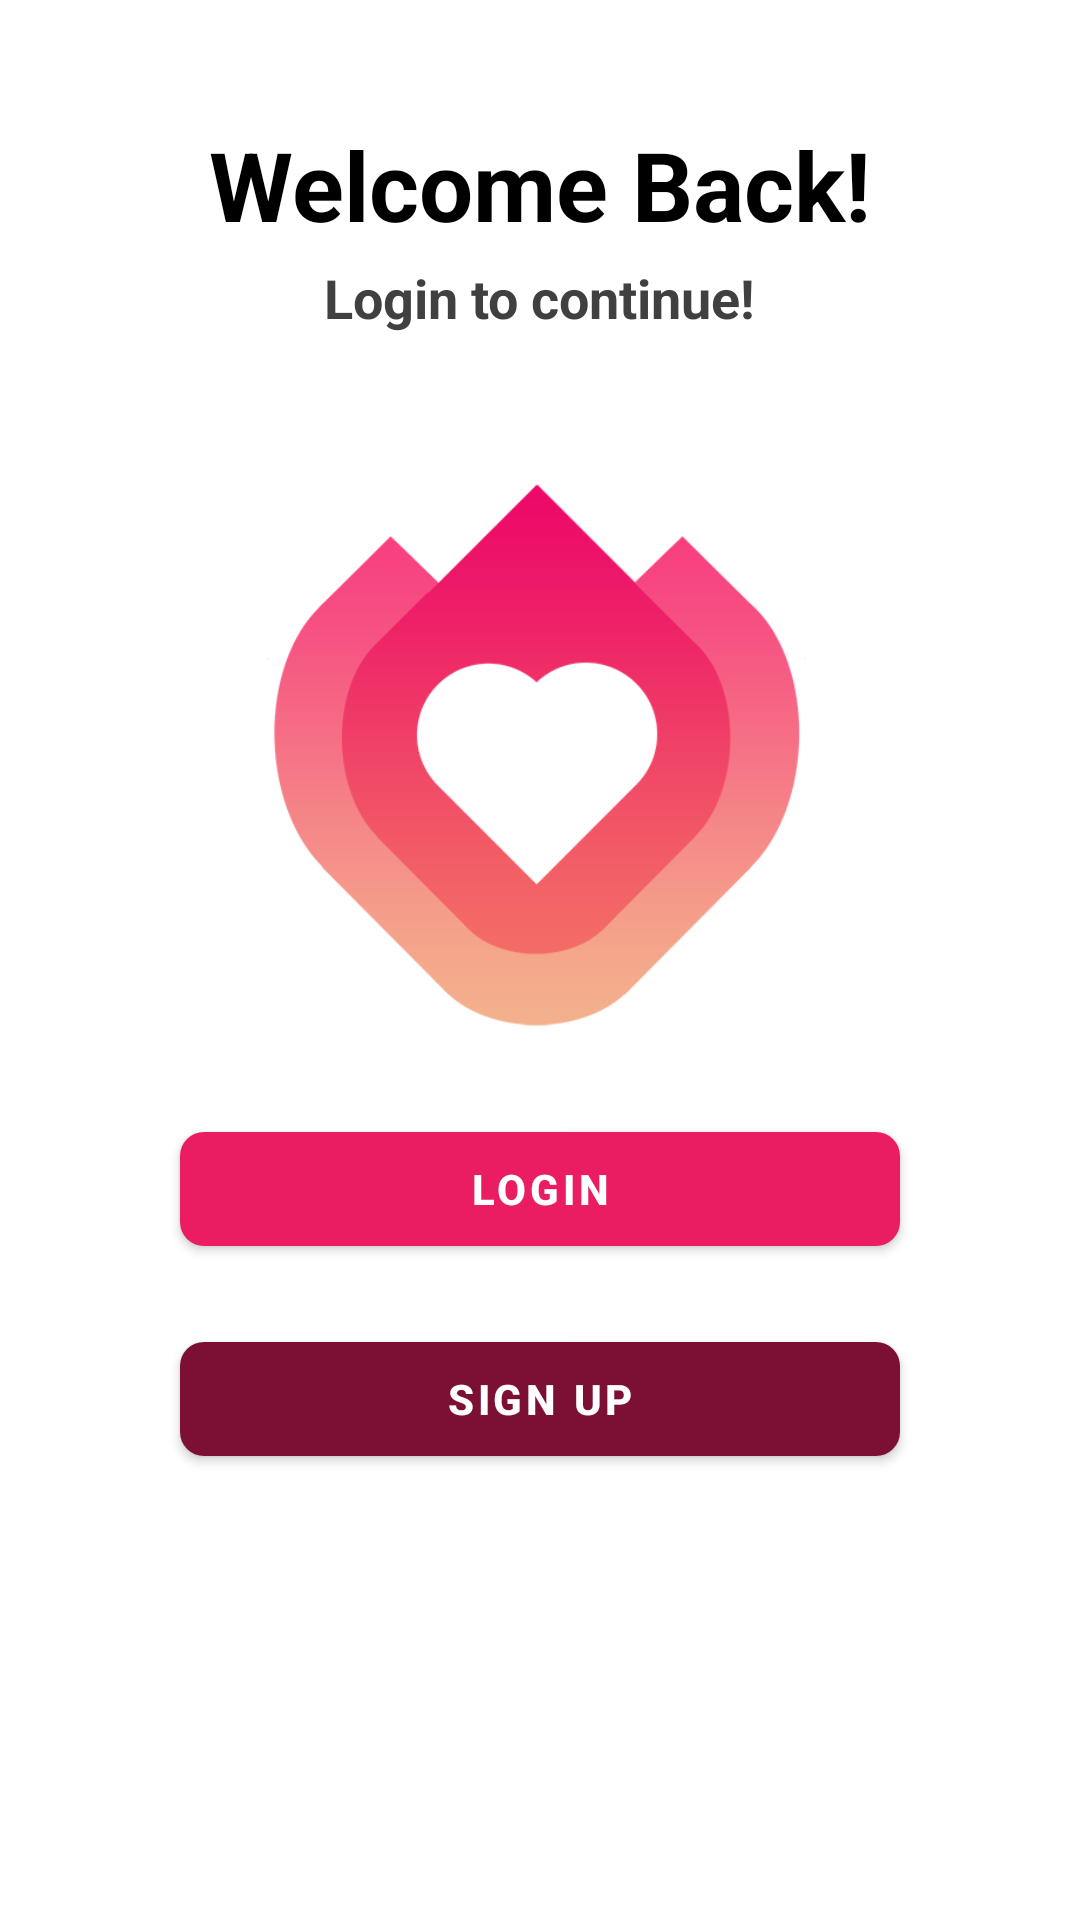

Reconstruct the res/layout file that produces this screen, plus the resources it refers to.
<!-- AndroidManifest.xml: application theme Theme.FireDate -->
<!-- res/layout/activity_entry.xml -->
<?xml version="1.0" encoding="utf-8"?>
<LinearLayout
    xmlns:android="http://schemas.android.com/apk/res/android"
    xmlns:app="http://schemas.android.com/apk/res-auto"
    xmlns:tools="http://schemas.android.com/tools"
    android:layout_width="match_parent"
    android:layout_height="match_parent"
    android:gravity="center_horizontal"
    android:orientation="vertical"
    tools:context=".activities.Activity_Entry">

    <com.google.android.material.textview.MaterialTextView
        android:layout_width="wrap_content"
        android:layout_height="wrap_content"
        android:layout_marginTop="40dp"
        android:text="@string/welcome_back_header"
        android:textColor="@color/black"
        android:textSize="32sp"
        android:textStyle="bold"/>

    <com.google.android.material.textview.MaterialTextView
        android:layout_width="wrap_content"
        android:layout_height="wrap_content"
        android:layout_marginTop="4dp"
        android:text="@string/login_to_continue_header"
        android:textColor="#404040"
        android:textSize="18sp"
        android:textStyle="bold"/>

    <com.google.android.material.imageview.ShapeableImageView
        android:layout_width="200dp"
        android:layout_height="200dp"
        android:src="@drawable/app_icon"
        android:layout_marginTop="40dp"/>

    <com.google.android.material.button.MaterialButton
        android:id="@+id/entry_BTN_login"
        android:layout_width="match_parent"
        android:layout_height="50sp"
        android:layout_marginHorizontal="60dp"
        android:layout_marginTop="20dp"
        android:text="@string/login_button"
        android:textColor="@color/white"
        android:textSize="14sp"
        android:textStyle="bold"
        app:backgroundTint="@color/button_light"
        app:cornerRadius="8dp" />

    <com.google.android.material.button.MaterialButton
        android:id="@+id/entry_BTN_signup"
        android:layout_width="match_parent"
        android:layout_height="50sp"
        android:layout_marginHorizontal="60dp"
        android:layout_marginTop="20dp"
        android:text="@string/sign_up_button"
        android:textColor="@color/white"
        android:textSize="14sp"
        android:textStyle="bold"
        app:backgroundTint="@color/button_dark"
        app:cornerRadius="8dp" />

</LinearLayout>
<!-- resources referenced by this layout -->
<resources>
  <color name="black">#FF000000</color>
  <color name="button_dark">#7C0F34</color>
  <color name="button_light">#EA1D62</color>
  <color name="white">#FFFFFFFF</color>
  <!-- drawable app_icon: png bitmap (drawable, 23523 bytes) -->
  <string name="login_button">Login</string>
  <string name="login_to_continue_header">Login to continue!</string>
  <string name="sign_up_button">Sign Up</string>
  <string name="welcome_back_header">Welcome Back!</string>
  <style name="Theme.FireDate" parent="Theme.MaterialComponents.Light.NoActionBar">
          
          <item name="colorPrimary">@color/myPrimary</item>
          <item name="colorPrimaryVariant">@color/purple_700</item>
          <item name="colorOnPrimary">@color/white</item>
          
          <item name="colorSecondary">@color/teal_200</item>
          <item name="colorSecondaryVariant">@color/teal_700</item>
          <item name="colorOnSecondary">@color/black</item>
          
  
          
  
  
          <item name="colorPrimaryDark">@color/button_dark</item>
  
      </style>
  <color name="purple_700">#FF3700B3</color>
  <color name="teal_200">#FF03DAC5</color>
  <color name="teal_700">#FF018786</color>
</resources>
